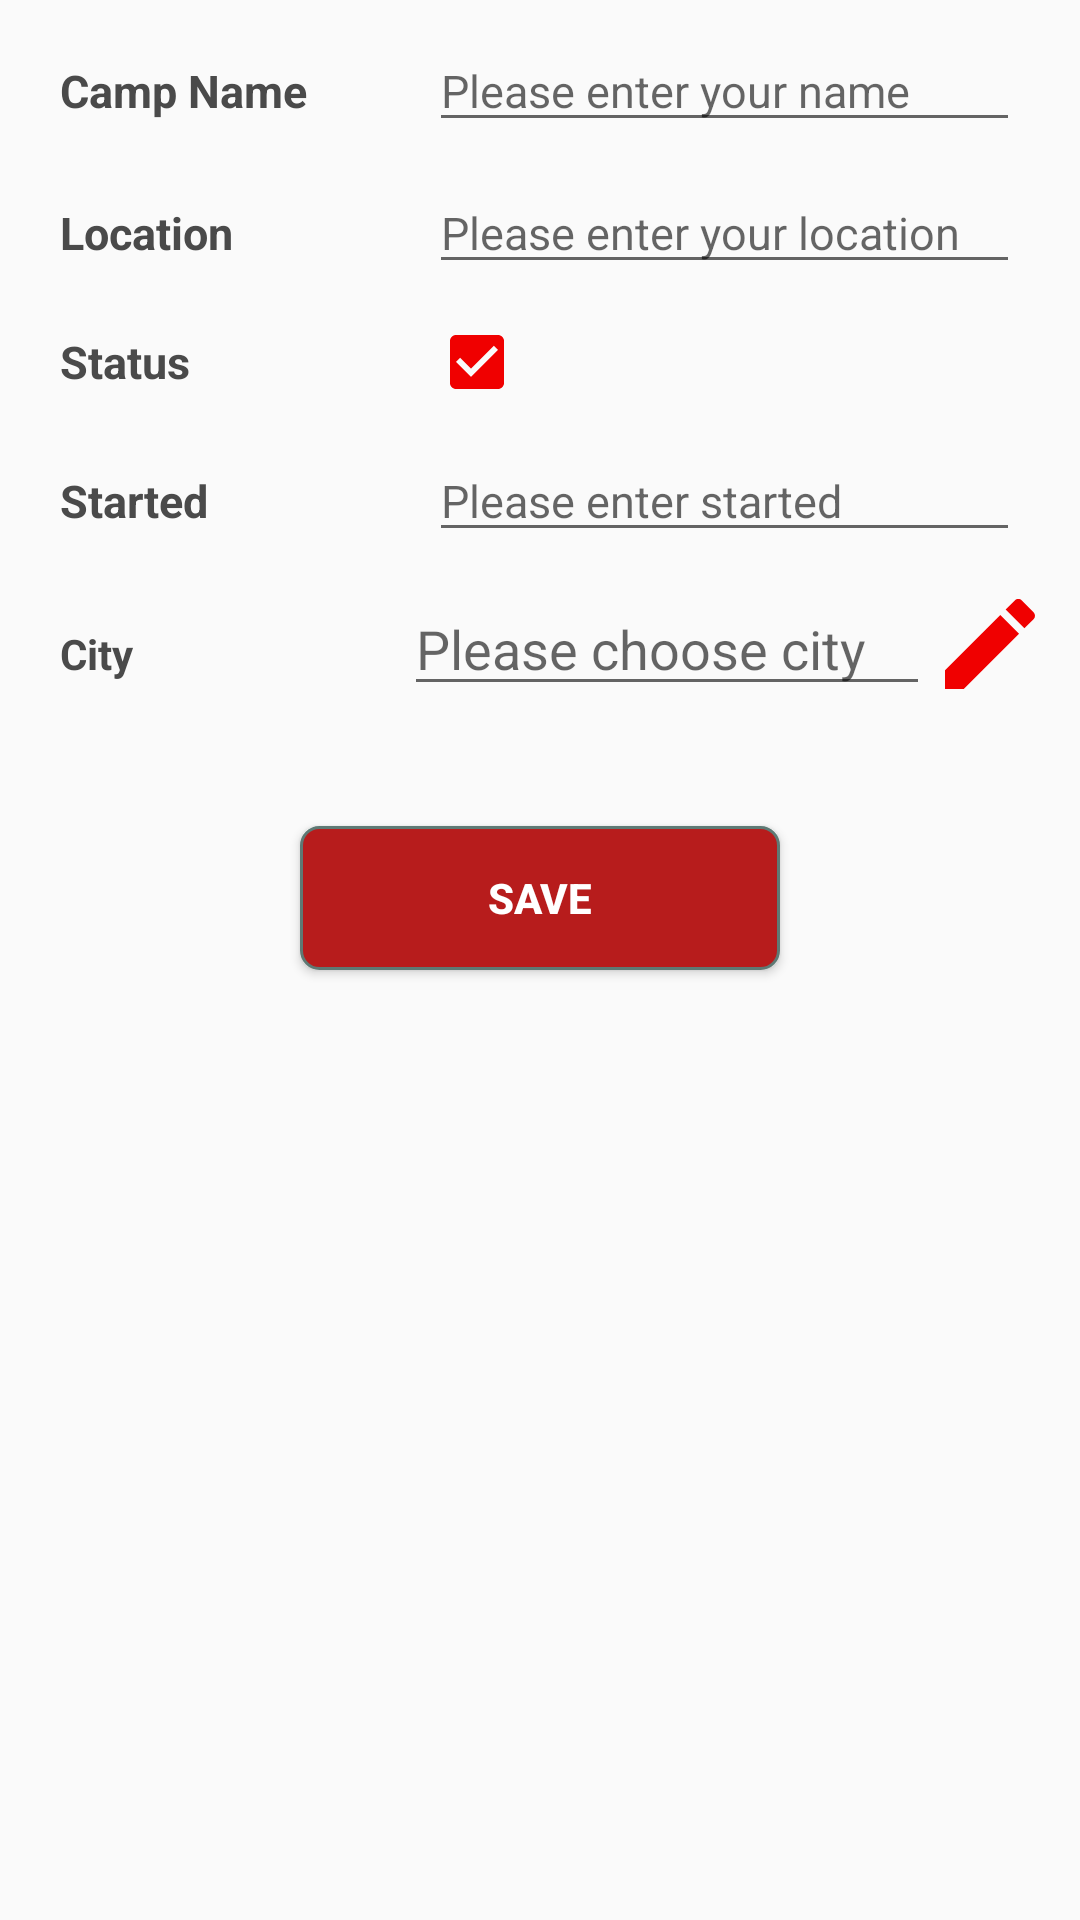

Android layout source for this screen:
<!-- AndroidManifest.xml: application theme AppTheme -->
<!-- res/layout/fragment_add_camp.xml -->
<?xml version="1.0" encoding="utf-8"?>
<LinearLayout xmlns:android="http://schemas.android.com/apk/res/android"
    xmlns:app="http://schemas.android.com/apk/res-auto"
    xmlns:tools="http://schemas.android.com/tools"
    android:layout_width="match_parent"
    android:layout_height="match_parent"
    android:orientation="vertical"
    tools:context=".AddCollegeActivity">

    <LinearLayout
        android:layout_width="match_parent"
        android:layout_height="wrap_content"
        android:layout_marginLeft="20dp"
        android:layout_marginRight="20dp"
        android:layout_marginTop="10dp"
        android:orientation="horizontal">

        <TextView
            android:id="@+id/tvName"
            android:layout_width="0dp"
            android:layout_height="wrap_content"
            android:layout_weight="0.5"
            android:text="Camp Name"
            android:textColor="@color/colorDarkGrey"
            android:textStyle="bold"
            android:textSize="15sp" />

        <EditText
            android:id="@+id/etName"
            android:layout_width="0dp"
            android:layout_height="wrap_content"
            android:ems="10"
            android:layout_weight="0.8"
            android:textSize="15sp"
            android:hint="Please enter your name"
            android:inputType="textPersonName" />
    </LinearLayout>

    <LinearLayout
        android:layout_width="match_parent"
        android:layout_height="wrap_content"
        android:layout_marginLeft="20dp"
        android:layout_marginRight="20dp"
        android:layout_marginTop="10dp"
        android:orientation="horizontal">

        <TextView
            android:id="@+id/tvLocation"
            android:layout_width="0dp"
            android:layout_weight="0.5"
            android:layout_height="wrap_content"
            android:text="Location"
            android:textColor="@color/colorDarkGrey"
            android:textStyle="bold"
            android:textSize="15sp"/>

        <EditText
            android:id="@+id/etLocation"
            android:layout_width="0dp"
            android:layout_height="wrap_content"
            android:layout_weight="0.8"
            android:ems="10"
            android:textSize="15sp"
            android:hint="Please enter your location"
            android:inputType="textPersonName" />

    </LinearLayout>

    <LinearLayout
        android:layout_width="match_parent"
        android:layout_height="wrap_content"
        android:layout_marginLeft="20dp"
        android:layout_marginRight="20dp"
        android:layout_marginTop="10dp"
        android:orientation="horizontal">

        <TextView
            android:id="@+id/tv_isActive"
            android:layout_width="0dp"
            android:layout_height="wrap_content"
            android:layout_weight="0.5"
            android:text="Status"
            android:textColor="@color/colorDarkGrey"
            android:textStyle="bold"
            android:textSize="15sp" />

        <CheckBox
            android:id="@+id/checkBox_isActive"
            android:layout_width="0dp"
            android:layout_height="wrap_content"
            android:ems="10"
            android:checked="true"
            android:layout_weight="0.8"
            android:textSize="15sp"
             />
    </LinearLayout>

    <LinearLayout
        android:layout_width="match_parent"
        android:layout_height="wrap_content"
        android:layout_marginLeft="20dp"
        android:layout_marginRight="20dp"
        android:layout_marginTop="10dp"
        android:orientation="horizontal">

        <TextView
            android:id="@+id/tvStarted"
            android:layout_width="0dp"
            android:layout_height="wrap_content"
            android:layout_weight="0.5"
            android:text="Started"
            android:textColor="@color/colorDarkGrey"
            android:textStyle="bold"
            android:textSize="15sp" />

        <EditText
            android:id="@+id/etStarted"
            android:layout_width="0dp"
            android:layout_height="wrap_content"
            android:layout_weight="0.8"
            android:ems="10"
            android:textSize="15sp"
            android:hint="Please enter started"
            android:inputType="textPersonName" />
    </LinearLayout>

    
        
        
        
        
        
        

        
            
            
            
            
            
            
            
            

        
            
            
            
            
            
            
            
            
    

    <LinearLayout
        android:layout_width="match_parent"
        android:layout_height="wrap_content"
        android:layout_marginLeft="20dp"
        android:layout_marginRight="10dp"
        android:layout_marginTop="10dp"
        android:orientation="horizontal">

        <TextView
            android:id="@+id/tvSelected"
            android:layout_width="100dp"
            android:layout_height="wrap_content"
            android:layout_weight="0.5"
            android:text="City"
            android:textColor="@color/colorDarkGrey"
            android:textStyle="bold"
            android:textSize="14sp" />

        <EditText
            android:id="@+id/etCity"
            android:layout_width="200dp"
            android:layout_height="wrap_content"
            android:layout_marginLeft="30dp"
            android:layout_weight="0.8"
            android:hint="Please choose city"
            android:textSize="18sp"/>

        <ImageView
            android:layout_width="40dp"
            android:layout_height="match_parent"
            android:id="@+id/imgViewEdit"
            android:src="@drawable/ic_edit_"/>
    </LinearLayout>

    <Button
        android:id="@+id/btnSave"
        android:layout_width="match_parent"
        android:layout_height="wrap_content"
        android:layout_marginLeft="100dp"
        android:layout_marginTop="40dp"
        android:layout_marginRight="100dp"
        android:text="Save"
        android:background="@drawable/button_rounded"
        android:textColor="@color/white"
        android:textStyle="bold" />

</LinearLayout>
<!-- resources referenced by this layout -->
<resources>
  <color name="colorDarkGrey">#4a4a4a</color>
  <color name="white">#ffffff</color>
  <!-- drawable button_rounded (drawable) -->
  <?xml version="1.0" encoding="utf-8"?>
  <selector xmlns:android="http://schemas.android.com/apk/res/android" >
      <item android:state_pressed="true" >
          <shape android:shape="rectangle"  >
              <corners android:radius="6dip" />
              <stroke android:width="1dip" android:color="@color/colorPrimary" />
          </shape>
      </item>
      <item android:state_focused="true">
          <shape android:shape="rectangle"  >
              <corners android:radius="6dip" />
              <stroke android:width="1dip" android:color="@color/colorPrimary" />
              <solid android:color="@color/colorDarkGrey3"/>
          </shape>
      </item>
      <item >
          <shape android:shape="rectangle"  >
              <corners android:radius="6dip" />
              <stroke android:width="1dip" android:color="@color/colorDarkGrey2" />
              <gradient android:angle="-90" android:startColor="@color/colorPrimary" android:endColor="@color/colorPrimary" />
          </shape>
      </item>
  </selector>
  <!-- drawable ic_edit_ (drawable) -->
  <vector xmlns:android="http://schemas.android.com/apk/res/android"
          android:width="24dp"
          android:height="24dp"
          android:viewportWidth="24.0"
          android:viewportHeight="24.0">
      <path
          android:fillColor="#F00000"
          android:pathData="M3,17.25V21h3.75L17.81,9.94l-3.75,-3.75L3,17.25zM20.71,7.04c0.39,-0.39 0.39,-1.02 0,-1.41l-2.34,-2.34c-0.39,-0.39 -1.02,-0.39 -1.41,0l-1.83,1.83 3.75,3.75 1.83,-1.83z"/>
  </vector>
  <style name="AppTheme" parent="Theme.AppCompat.Light.DarkActionBar">
          
          <item name="colorPrimary">@color/colorPrimary</item>
          <item name="colorPrimaryDark">@color/colorPrimaryDark</item>
          <item name="colorAccent">@color/colorAccent</item>
      </style>
  <color name="colorPrimary">#B71C1C</color>
  <color name="colorDarkGrey3">#58857e</color>
  <color name="colorDarkGrey2">#5e7974</color>
  <color name="colorPrimaryDark">#960018</color>
  <color name="colorAccent">#F00000</color>
</resources>
